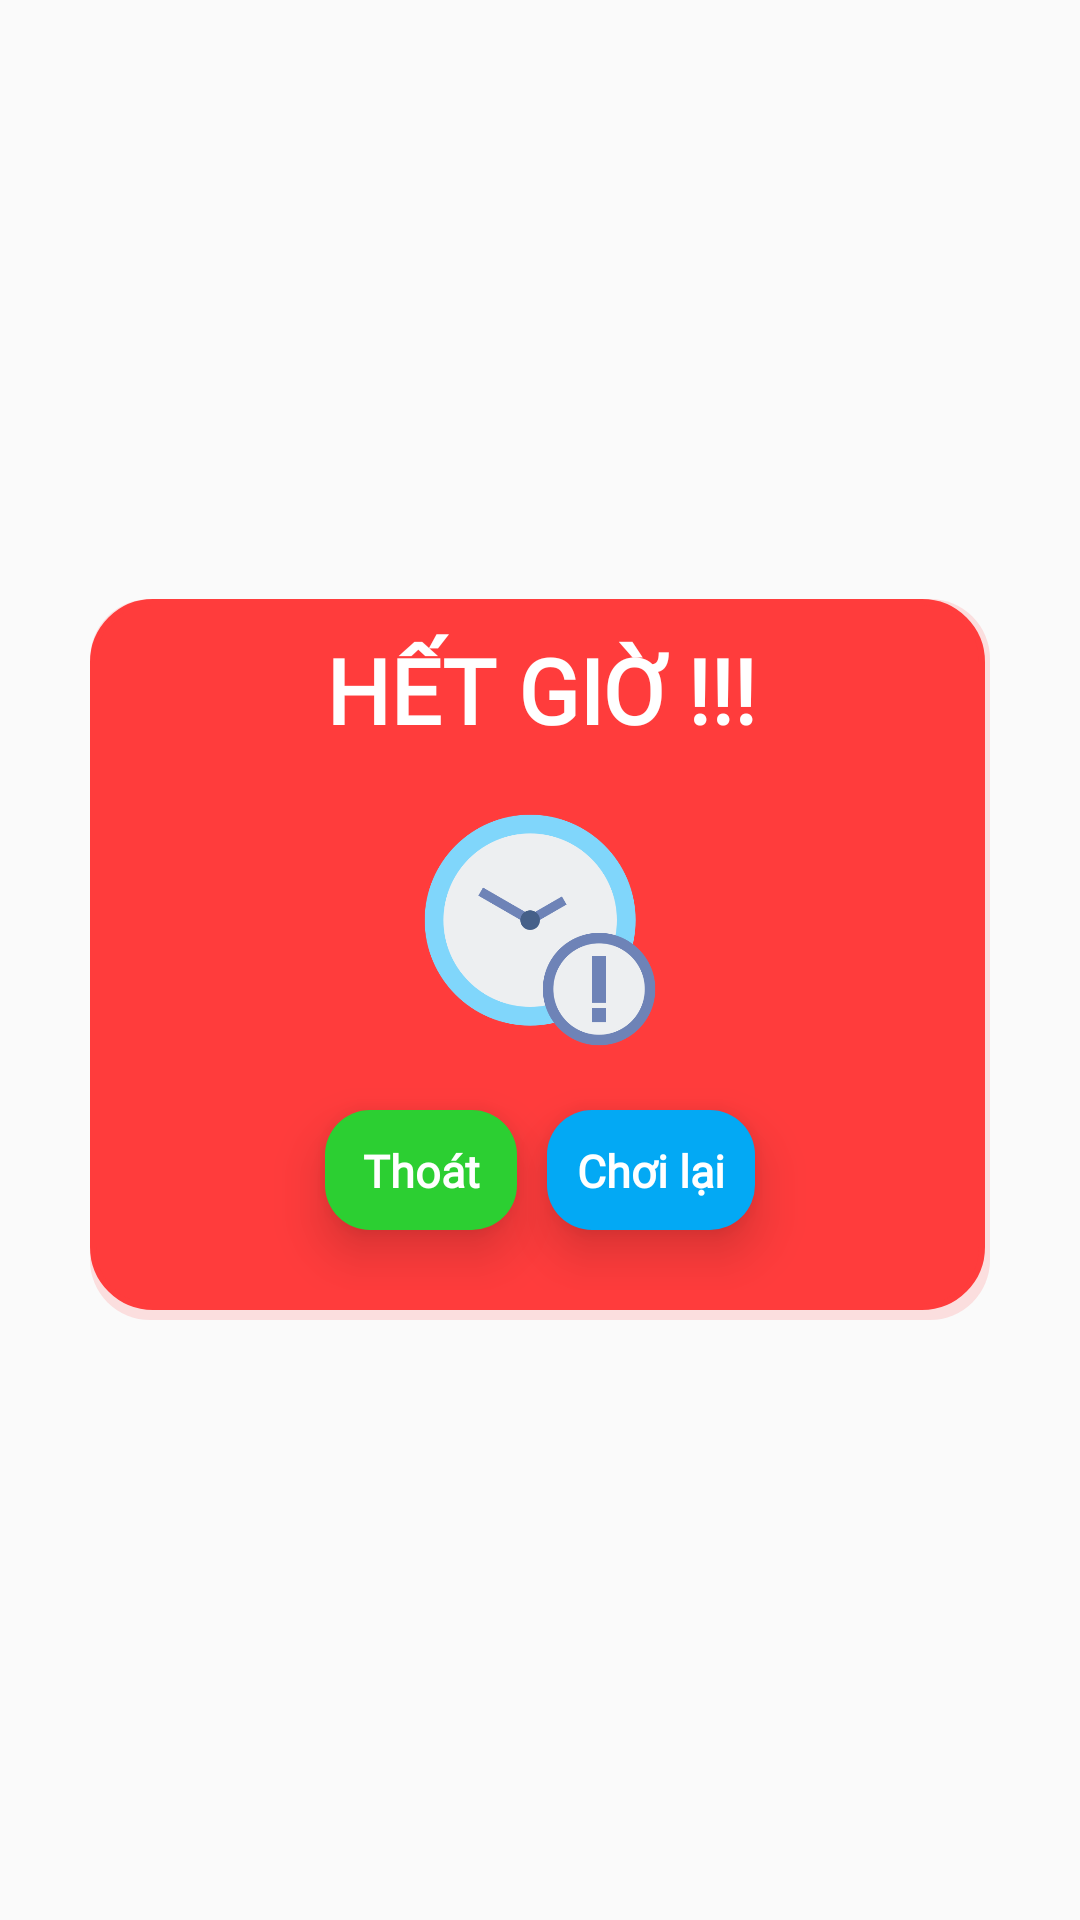

Reconstruct the res/layout file that produces this screen, plus the resources it refers to.
<!-- AndroidManifest.xml: application theme Theme.AppCompat.Light.NoActionBar -->
<!-- res/layout/dialog_timeout.xml -->
<?xml version="1.0" encoding="utf-8"?>
<LinearLayout xmlns:android="http://schemas.android.com/apk/res/android"
    xmlns:tools="http://schemas.android.com/tools"
    android:layout_width="match_parent"
    android:layout_height="wrap_content"
    android:gravity="center">

    <LinearLayout
        android:layout_width="300dp"
        android:layout_height="wrap_content"
        android:layout_margin="10dp"
        android:backgroundTint="#FF3C3C"
        android:background="@drawable/shadow_btn"
        android:orientation="vertical"
        android:gravity="center"
        android:padding="10dp"
        tools:ignore="UselessParent">

        <TextView
            android:id="@+id/tvTimeOut"
            android:layout_width="match_parent"
            android:layout_height="wrap_content"
            android:text="@string/time_out"
            android:textAllCaps="true"
            android:textColor="@color/white"
            android:layout_marginBottom="10dp"
            android:textSize="30sp"
            android:textStyle="bold"
            android:fontFamily="@font/sanfancisco"
            android:gravity="center"/>

        <ImageView
            android:id="@+id/imgTimeOut"
            android:layout_width="80dp"
            android:layout_height="80dp"
            android:layout_marginTop="10dp"
            android:src="@drawable/time_out"
            android:contentDescription="@string/time_out" />

        <LinearLayout
            android:layout_width="match_parent"
            android:layout_height="wrap_content"
            android:orientation="horizontal"
            android:gravity="center">

            <Button
                android:id="@+id/btnExit"
                android:layout_width="wrap_content"
                android:layout_height="40dp"
                android:text="@string/exit"
                android:layout_marginVertical="20dp"
                android:textSize="15sp"
                android:textColor="@color/white"
                android:textAllCaps="false"
                android:gravity="center"
                android:elevation="10dp"

                android:layout_marginHorizontal="5dp"
                android:backgroundTint="#2CCF32"
                android:fontFamily="@font/sanfancisco"
                android:textStyle="bold"
                android:drawableStart="@drawable/ic_baseline_keyboard_return_24"
                android:drawablePadding="15dp"
                android:background="@drawable/corner_button"
                style="?android:attr/buttonBarButtonStyle" />

            <Button
                android:id="@+id/btnReplay"
                android:layout_width="wrap_content"
                android:layout_height="40dp"
                android:text="@string/replay"
                android:textSize="15sp"
                android:textColor="@color/white"
                android:textAllCaps="false"
                android:elevation="10dp"
                android:gravity="center"
                android:layout_marginHorizontal="5dp"
                android:backgroundTint="#03A9F4"
                android:fontFamily="@font/sanfancisco"
                android:textStyle="bold"
                android:drawableStart="@drawable/ic_baseline_replay_24"
                android:drawablePadding="15dp"
                android:background="@drawable/corner_button"
                style="?android:attr/buttonBarButtonStyle" />
        </LinearLayout>


    </LinearLayout>






</LinearLayout>
<!-- resources referenced by this layout -->
<resources>
  <color name="white">#FFFFFFFF</color>
  <!-- drawable corner_button (drawable) -->
  <?xml version="1.0" encoding="utf-8"?>
  <shape
      xmlns:android="http://schemas.android.com/apk/res/android"
      android:shape="rectangle">
  
  
      <solid
          android:color="#FFFFFF">
      </solid>
  
  
      <padding
          android:left="10dp"
          android:top="10dp"
          android:right="10dp"
          android:bottom="10dp" >
      </padding>
  
  
      <corners
          android:radius="15dp" >
      </corners>
  
  
  </shape>
  <!-- drawable shadow_btn (drawable) -->
  <?xml version="1.0" encoding="utf-8"?>
  <selector xmlns:android="http://schemas.android.com/apk/res/android">
      <item android:state_pressed="false">
          <layer-list>
              <item>
                  <shape>
                      <solid android:color="#25000000" />
                      <corners android:bottomLeftRadius="20dp" android:bottomRightRadius="20dp" android:topLeftRadius="20dp" android:topRightRadius="20dp" />
                  </shape>
              </item>
  
              <item android:bottom="10px" android:right="5px">
                  <shape>
                      <padding android:bottom="10dp" />
                      <gradient android:angle="270" android:endColor="#fc4a1a" android:startColor="#f7b733" />
                      <corners android:radius="20dp" />
                      <padding android:bottom="10dp" android:left="5dp" android:right="5dp" android:top="5dp" />
                      <stroke android:width="2dp" android:color="#FFE4BC" />
                  </shape>
              </item>
          </layer-list>
      </item>
      <item android:state_pressed="true">
          <layer-list>
              <item>
                  <shape>
                      <solid android:color="#1E000000" />
                      <corners android:radius="20dp" />
  
                  </shape>
              </item>
              <item android:bottom="5px">
                  <shape>
                      <padding android:bottom="5dp" />
                      <gradient android:angle="270" android:endColor="#f7b733" android:startColor="#fc4a1a" />
                      <corners android:radius="20dp" />
                      <padding android:bottom="10dp" android:left="5dp" android:right="5dp" android:top="5dp" />
  
                  </shape>
              </item>
          </layer-list>
      </item>
  </selector>
  <!-- drawable time_out: png bitmap (drawable, 28785 bytes) -->
  <string name="exit">Thoát</string>
  <string name="replay">Chơi lại</string>
  <string name="time_out">Hết giờ !!!</string>
</resources>
